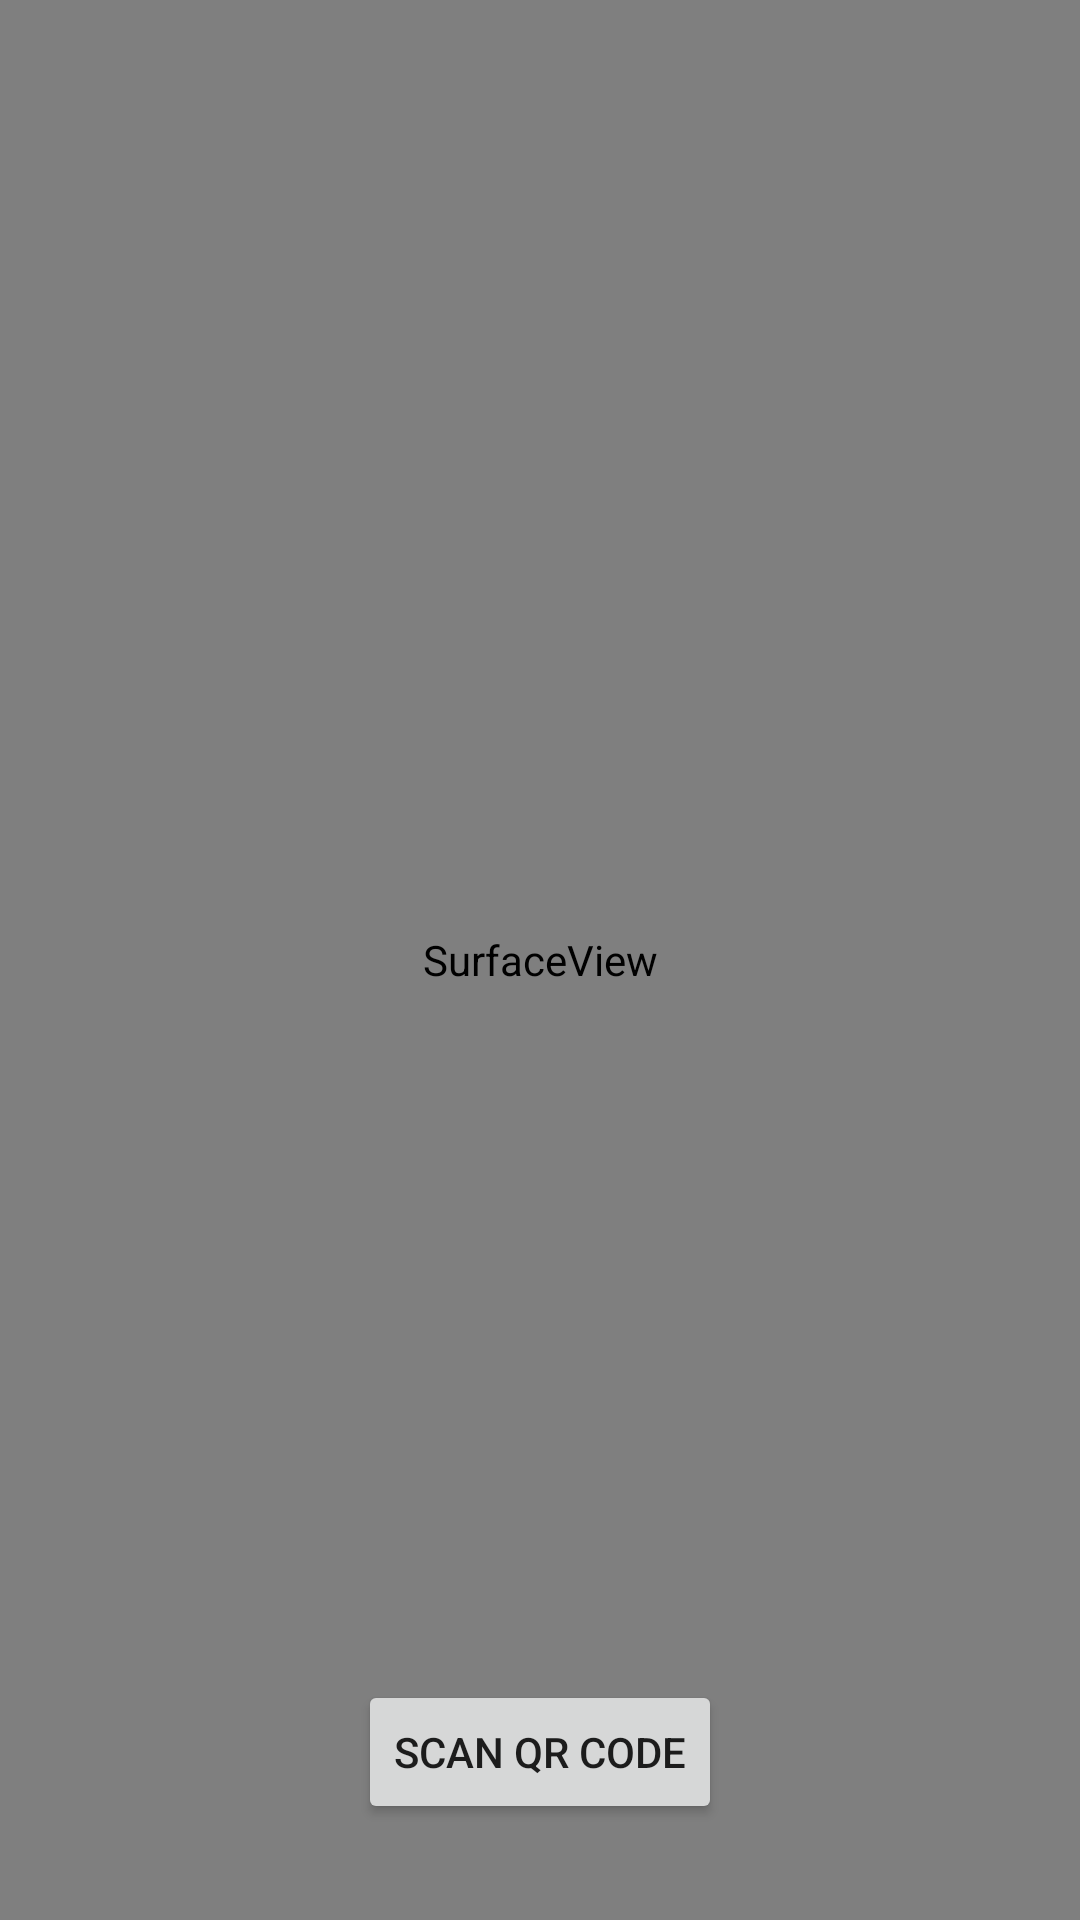

Produce the Android XML layout that renders to this screen, including the resource entries it uses.
<!-- AndroidManifest.xml: application theme Theme.Reefectoire -->
<!-- res/layout/activity_login.xml -->
<?xml version="1.0" encoding="utf-8"?>
<RelativeLayout xmlns:android="http://schemas.android.com/apk/res/android"
    xmlns:app="http://schemas.android.com/apk/res-auto"
    android:layout_width="match_parent"
    android:layout_height="match_parent">

    <SurfaceView
        android:id="@+id/surfaceView"
        android:layout_width="match_parent"
        android:layout_height="match_parent" />


    <Button
        android:id="@+id/scanButton"
        android:layout_width="wrap_content"
        android:layout_height="wrap_content"
        android:layout_centerHorizontal="true"
        android:layout_alignParentBottom="true"
        android:layout_marginBottom="32dp"
        android:text="Scan QR Code" />

</RelativeLayout>
<!-- resources referenced by this layout -->
<resources>
  <style name="Theme.Reefectoire" parent="Theme.MaterialComponents.DayNight.DarkActionBar">
          
          <item name="colorPrimary">@color/purple_500</item>
          <item name="colorPrimaryVariant">@color/purple_700</item>
          <item name="colorOnPrimary">@color/white</item>
          
          <item name="colorSecondary">@color/teal_200</item>
          <item name="colorSecondaryVariant">@color/teal_700</item>
          <item name="colorOnSecondary">@color/black</item>
          
          <item name="android:statusBarColor">?attr/colorPrimaryVariant</item>
          
      </style>
  <!-- not gathered from this repository: default colours our renderer supplied (Android Studio template values) -->
  <color name="purple_500">#FF6200EE</color>
  <color name="purple_700">#FF3700B3</color>
  <color name="teal_200">#FF03DAC5</color>
  <color name="teal_700">#FF018786</color>
  <color name="black">#FF000000</color>
  <color name="white">#FFFFFFFF</color>
</resources>
